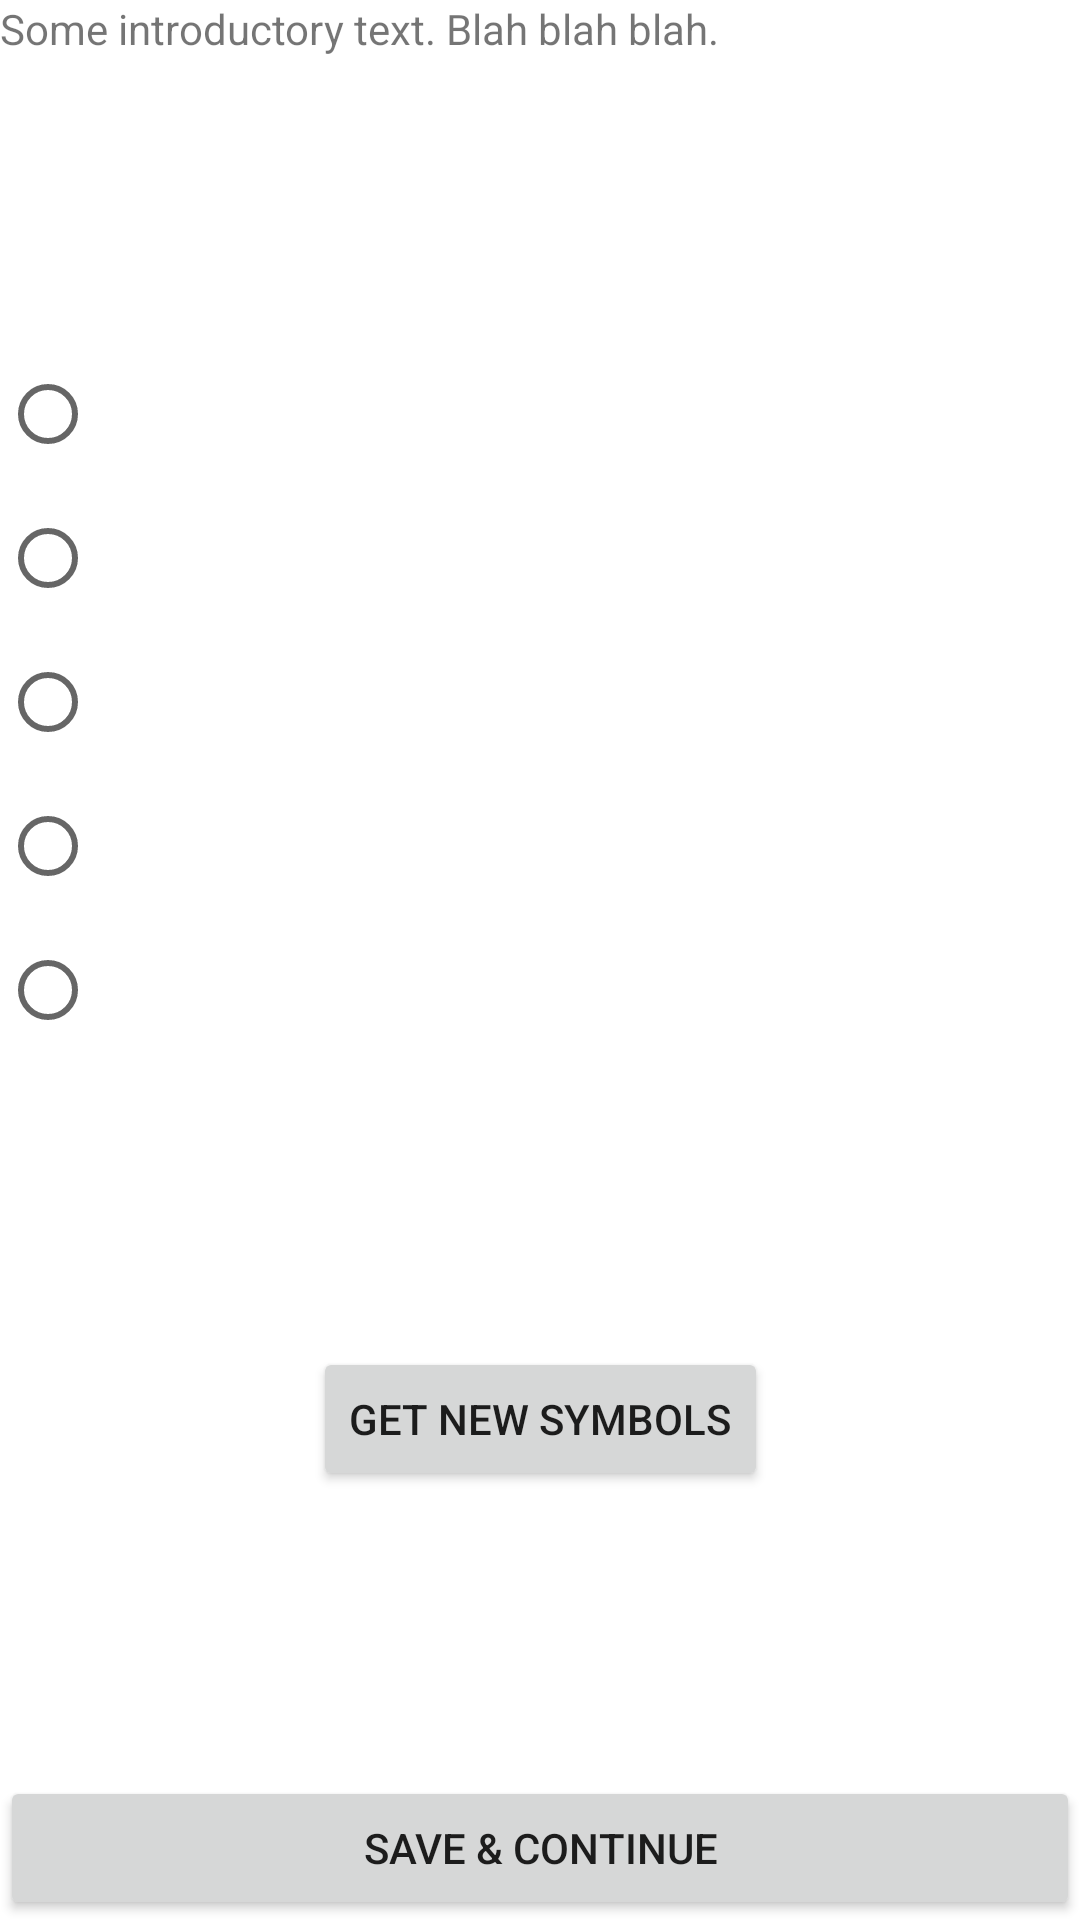

Produce the Android XML layout that renders to this screen, including the resource entries it uses.
<!-- AndroidManifest.xml: application theme Theme.PasswordMakerMVI -->
<!-- res/layout/fragment_symbol.xml -->
<?xml version="1.0" encoding="utf-8"?>
<layout xmlns:android="http://schemas.android.com/apk/res/android"
    xmlns:app="http://schemas.android.com/apk/res-auto"
    xmlns:tools="http://schemas.android.com/tools">

    <data>


    </data>

    <androidx.constraintlayout.widget.ConstraintLayout
        android:layout_width="match_parent"
        android:layout_height="match_parent">

        <TextView
            android:id="@+id/symbol_fragment_intro_text"
            android:layout_width="0dp"
            android:layout_height="wrap_content"
            android:text="@string/intro_text_placeholder"
            app:layout_constraintEnd_toEndOf="parent"
            app:layout_constraintStart_toStartOf="parent"
            app:layout_constraintTop_toTopOf="parent" />

        <RadioGroup
            android:id="@+id/radioGroup"
            android:layout_width="0dp"
            android:layout_height="wrap_content"
            app:layout_constraintBottom_toTopOf="@+id/get_random_symbol_button"
            app:layout_constraintEnd_toEndOf="parent"
            app:layout_constraintHorizontal_bias="0.5"
            app:layout_constraintStart_toStartOf="parent"
            app:layout_constraintTop_toBottomOf="@+id/symbol_fragment_intro_text">

            <RadioButton
                android:id="@+id/radioButton5"
                android:layout_width="match_parent"
                android:layout_height="wrap_content"
                tools:text="\?"
                android:textAlignment="center"
                android:textSize="34sp" />

            <RadioButton
                android:id="@+id/radioButton"
                android:layout_width="match_parent"
                android:layout_height="wrap_content"
                tools:text="\@"
                android:textAlignment="center"
                android:textSize="34sp" />

            <RadioButton
                android:id="@+id/radioButton2"
                android:layout_width="match_parent"
                android:layout_height="wrap_content"
                tools:text="\~"
                android:textAlignment="center"
                android:textSize="34sp" />

            <RadioButton
                android:id="@+id/radioButton3"
                android:layout_width="match_parent"
                android:layout_height="wrap_content"
                tools:text="\#"
                android:textAlignment="center"
                android:textSize="34sp" />

            <RadioButton
                android:id="@+id/radioButton4"
                android:layout_width="match_parent"
                android:layout_height="wrap_content"
                tools:text="&amp;"
                android:textAlignment="center"
                android:textSize="34sp" />

            <RadioGroup
                android:layout_width="match_parent"
                android:layout_height="match_parent">

            </RadioGroup>
        </RadioGroup>

        <Button
            android:id="@+id/get_random_symbol_button"
            android:layout_width="wrap_content"
            android:layout_height="wrap_content"
            android:text="Get new symbols"
            app:layout_constraintBottom_toTopOf="@+id/symbol_save_and_continue_button"
            app:layout_constraintEnd_toEndOf="parent"
            app:layout_constraintHorizontal_bias="0.5"
            app:layout_constraintStart_toStartOf="parent"
            app:layout_constraintTop_toBottomOf="@+id/radioGroup" />

        <Button
            android:id="@+id/symbol_save_and_continue_button"
            android:layout_width="0dp"
            android:layout_height="wrap_content"
            android:text="@string/save_and_continue"
            app:layout_constraintBottom_toBottomOf="parent"
            app:layout_constraintEnd_toEndOf="parent"
            app:layout_constraintStart_toStartOf="parent" />

    </androidx.constraintlayout.widget.ConstraintLayout>
</layout>
<!-- resources referenced by this layout -->
<resources>
  <string name="intro_text_placeholder">Some introductory text. Blah blah blah.</string>
  <string name="save_and_continue">Save &amp; Continue</string>
  <style name="Theme.PasswordMakerMVI" parent="Theme.MaterialComponents.DayNight.DarkActionBar">
          
          <item name="colorPrimary">@color/purple_500</item>
          <item name="colorPrimaryVariant">@color/purple_700</item>
          <item name="colorOnPrimary">@color/white</item>
          
          <item name="colorSecondary">@color/teal_200</item>
          <item name="colorSecondaryVariant">@color/teal_700</item>
          <item name="colorOnSecondary">@color/black</item>
          
          <item name="android:statusBarColor" tools:targetApi="l">?attr/colorPrimaryVariant</item>
          
      </style>
  <!-- not gathered from this repository: default colours our renderer supplied (Android Studio template values) -->
  <color name="purple_500">#FF6200EE</color>
  <color name="purple_700">#FF3700B3</color>
  <color name="teal_200">#FF03DAC5</color>
  <color name="teal_700">#FF018786</color>
  <color name="black">#FF000000</color>
  <color name="white">#FFFFFFFF</color>
</resources>
